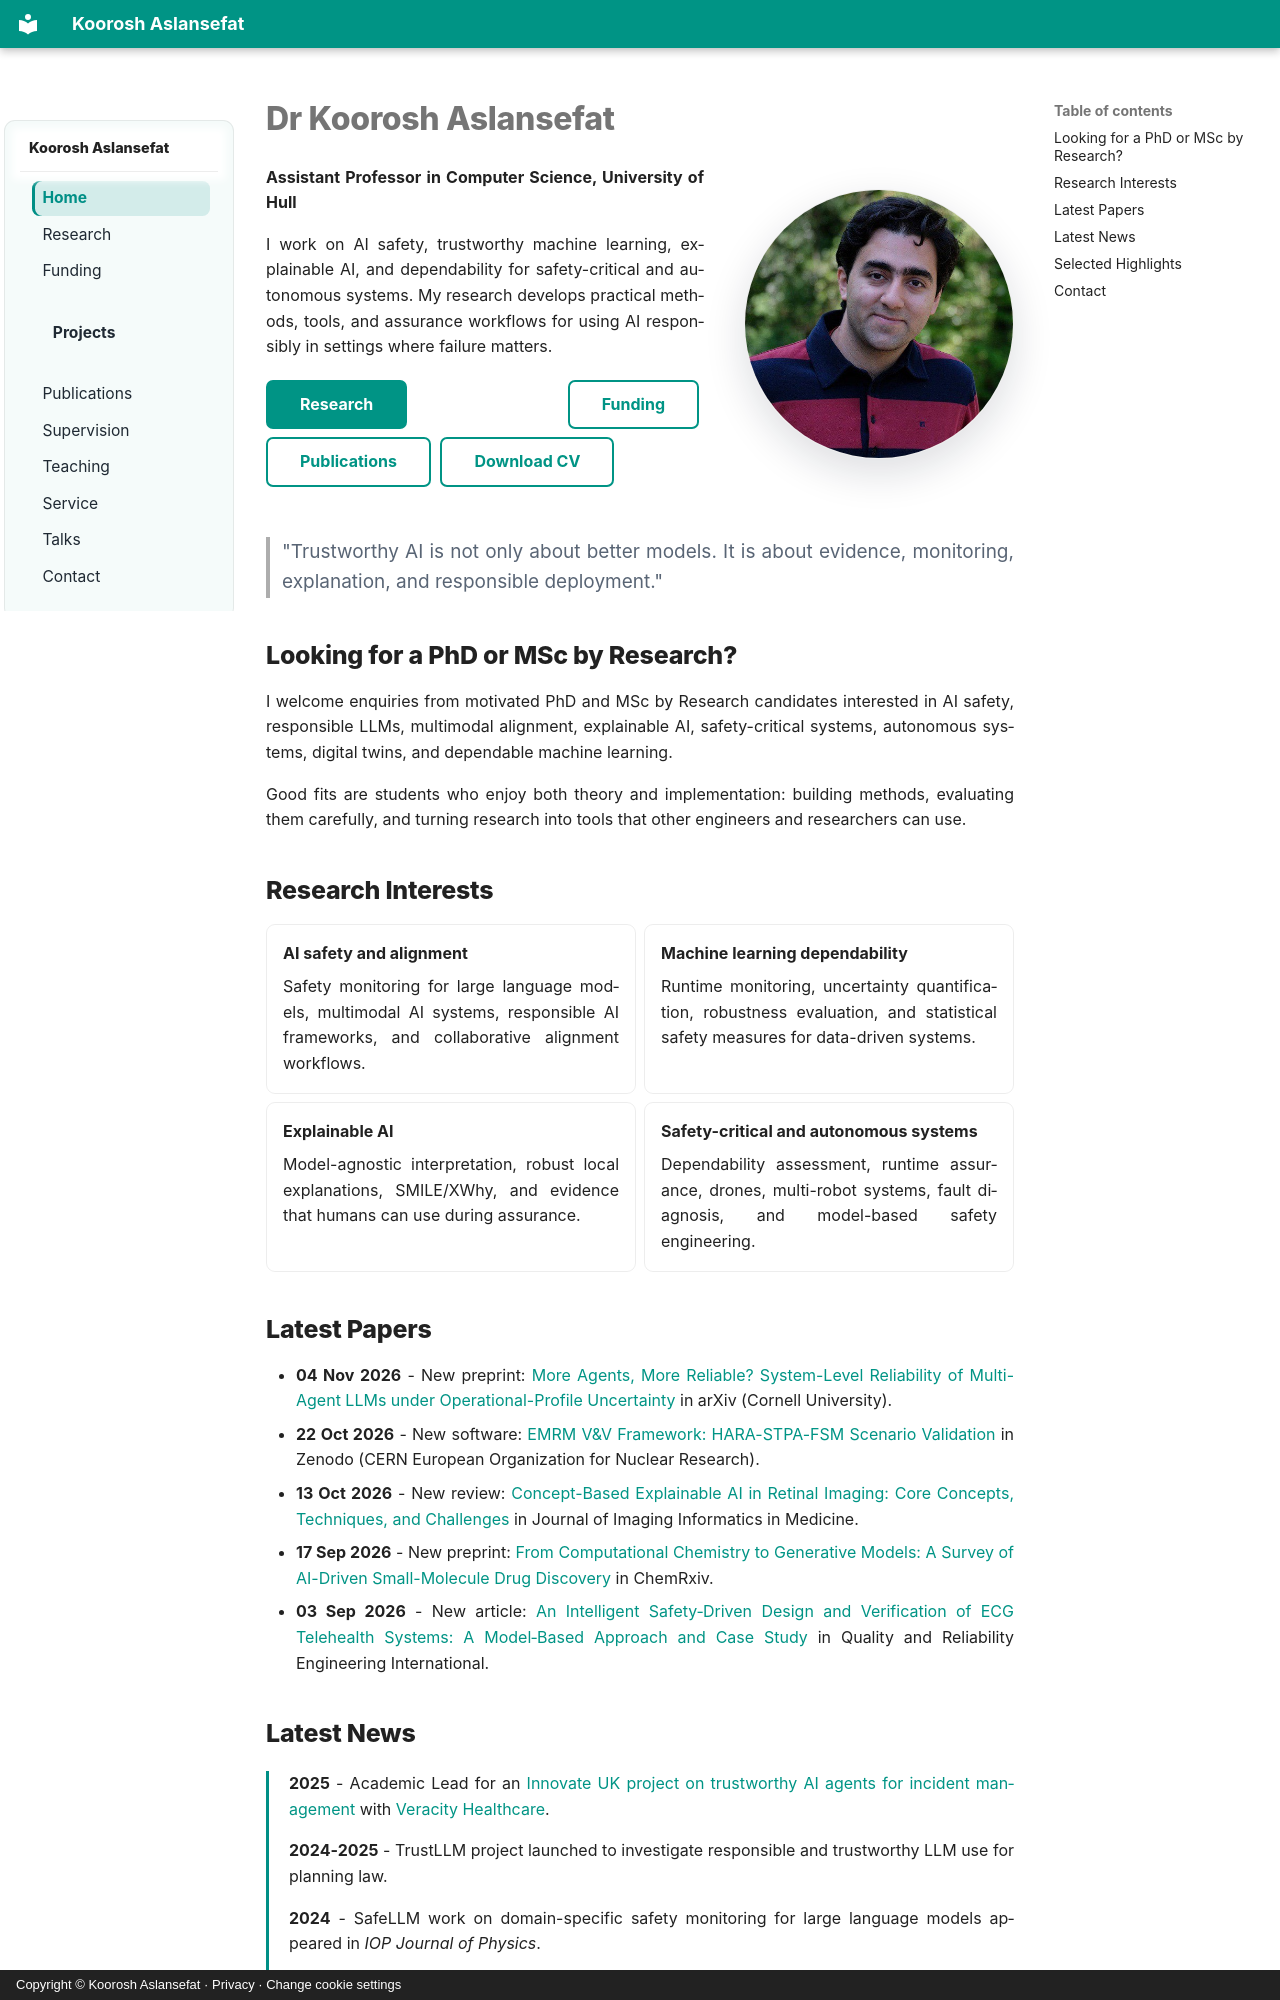

repository: koo-ec/koo-ec.github.io · page: index.html · generator: mkdocs · copyright: Copyright © Koorosh Aslansefat · Privacy · Change cookie settings

---
description: Academic profile of Dr Koorosh Aslansefat, Assistant Professor in Computer Science at the University of Hull.
---

# Dr Koorosh Aslansefat

<div class="profile-hero" markdown>
<div class="profile-hero__text" markdown>

**Assistant Professor in Computer Science, University of Hull**

I work on AI safety, trustworthy machine learning, explainable AI, and dependability for safety-critical and autonomous systems. My research develops practical methods, tools, and assurance workflows for using AI responsibly in settings where failure matters.

[Research](research.md){ .md-button .md-button--primary }
[Funding](funding.md){ .md-button }
[Publications](publications.md){ .md-button }
[Download CV](CV.pdf){ .md-button }

</div>
<img class="profile-hero__image" src="assets/images/profile.png" alt="Portrait of Koorosh Aslansefat">
</div>

> "Trustworthy AI is not only about better models. It is about evidence, monitoring, explanation, and responsible deployment."

## Looking for a PhD or MSc by Research?

I welcome enquiries from motivated PhD and MSc by Research candidates interested in AI safety, responsible LLMs, multimodal alignment, explainable AI, safety-critical systems, autonomous systems, digital twins, and dependable machine learning.

Good fits are students who enjoy both theory and implementation: building methods, evaluating them carefully, and turning research into tools that other engineers and researchers can use.

## Research Interests

<div class="grid cards" markdown>

- **AI safety and alignment**

    Safety monitoring for large language models, multimodal AI systems, responsible AI frameworks, and collaborative alignment workflows.

- **Machine learning dependability**

    Runtime monitoring, uncertainty quantification, robustness evaluation, and statistical safety measures for data-driven systems.

- **Explainable AI**

    Model-agnostic interpretation, robust local explanations, SMILE/XWhy, and evidence that humans can use during assurance.

- **Safety-critical and autonomous systems**

    Dependability assessment, runtime assurance, drones, multi-robot systems, fault diagnosis, and model-based safety engineering.

</div>



## Latest Papers

<!-- AUTO_PUBLICATIONS_NEWS_START -->
- **04 Nov 2026** - New preprint: [More Agents, More Reliable? System-Level Reliability of Multi-Agent LLMs under Operational-Profile Uncertainty](https://doi.org/10.48550/arxiv.2611.07140) in arXiv (Cornell University).
- **22 Oct 2026** - New software: [EMRM V&V Framework: HARA-STPA-FSM Scenario Validation](https://doi.org/10.5281/zenodo.23568668) in Zenodo (CERN European Organization for Nuclear Research).
- **13 Oct 2026** - New review: [Concept-Based Explainable AI in Retinal Imaging: Core Concepts, Techniques, and Challenges](https://doi.org/10.1007/s10278-026-02391-3) in Journal of Imaging Informatics in Medicine.
- **17 Sep 2026** - New preprint: [From Computational Chemistry to Generative Models: A Survey of AI-Driven Small-Molecule Drug Discovery](https://doi.org/10.26434/chemrxiv.15008163/v3) in ChemRxiv.
- **03 Sep 2026** - New article: [An Intelligent Safety‐Driven Design and Verification of ECG Telehealth Systems: A Model‐Based Approach and Case Study](https://doi.org/10.1002/qre.70375) in Quality and Reliability Engineering International.
<!-- AUTO_PUBLICATIONS_NEWS_END -->
